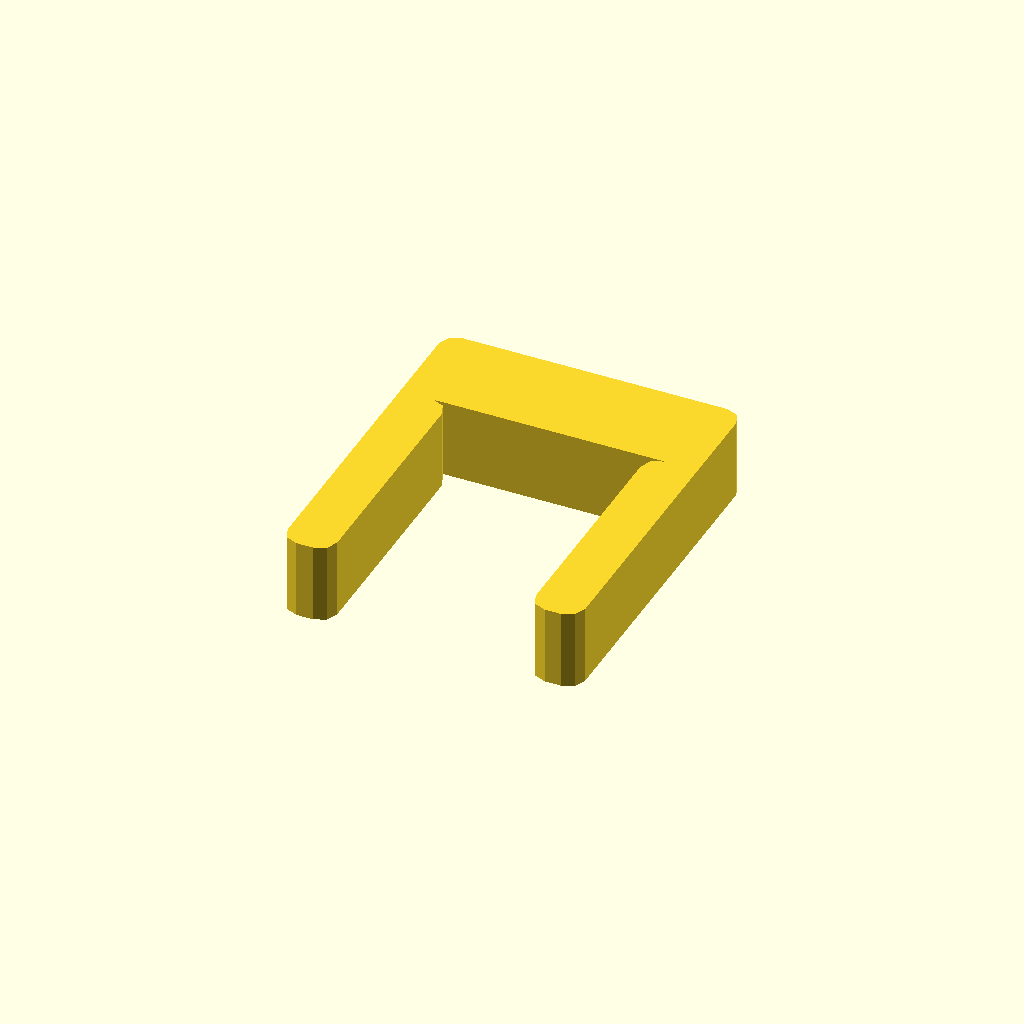
Cell 1 — every parameter at its default value.
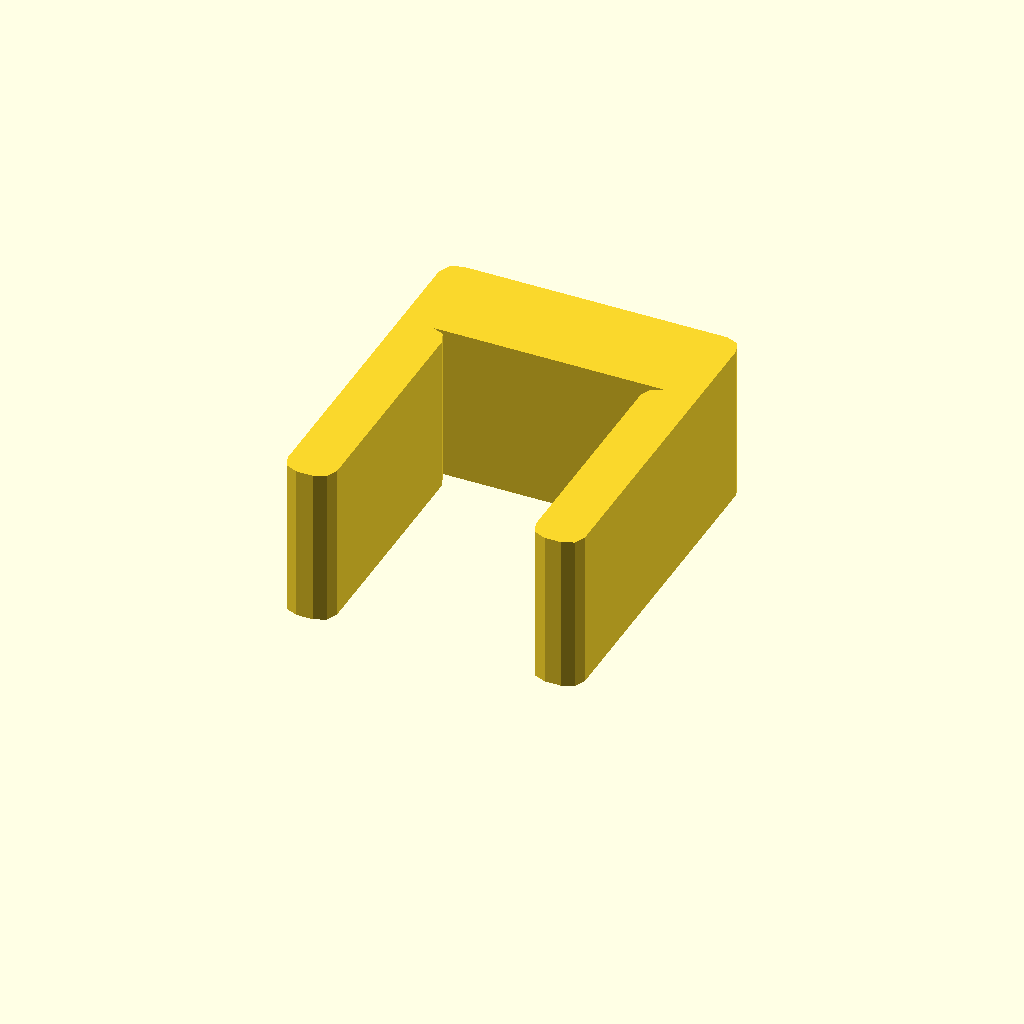
Cell 2: profile_height = 16 (everything else at default).
All cells are drawn from one camera (rotation 55°, 0°, 25°, orthographic, colour scheme Cornfield), so only the parameter changes between them.
The OpenSCAD source (optional_data/data/sketch1/pclips/part_0011.scad):
$fn = 32;

// ----------------------------------------------------------------------
// Clip blank: staple clip, 8 mm thick
// ----------------------------------------------------------------------

// --- parameters (mm) ---
profile_height = 8;       // extrusion height
profile_points = 24;      // points of the closed outline

profile = [[0, 1.67], [0.489, 0.489], [1.67, 0], [3.33, 0], [4.511, 0.489], [5, 1.67], [5, 24.33], [4.511, 25.511], [3.33, 26], [26.67, 26], [25.489, 25.511], [25, 24.33], [25, 1.67], [25.489, 0.489], [26.67, 0], [28.33, 0], [29.511, 0.489], [30, 1.67], [30, 34.33], [29.511, 35.511], [28.33, 36], [1.67, 36], [0.489, 35.511], [0, 34.33]];  // single closed polygon, 24 points, counter clockwise

// --- the one profile operation ---
linear_extrude(height = profile_height) polygon(points = profile);
Customizer parameters (derived from the source; name, type, default, range or options):
profile_height: number, default 8
profile_points: number, default 24
